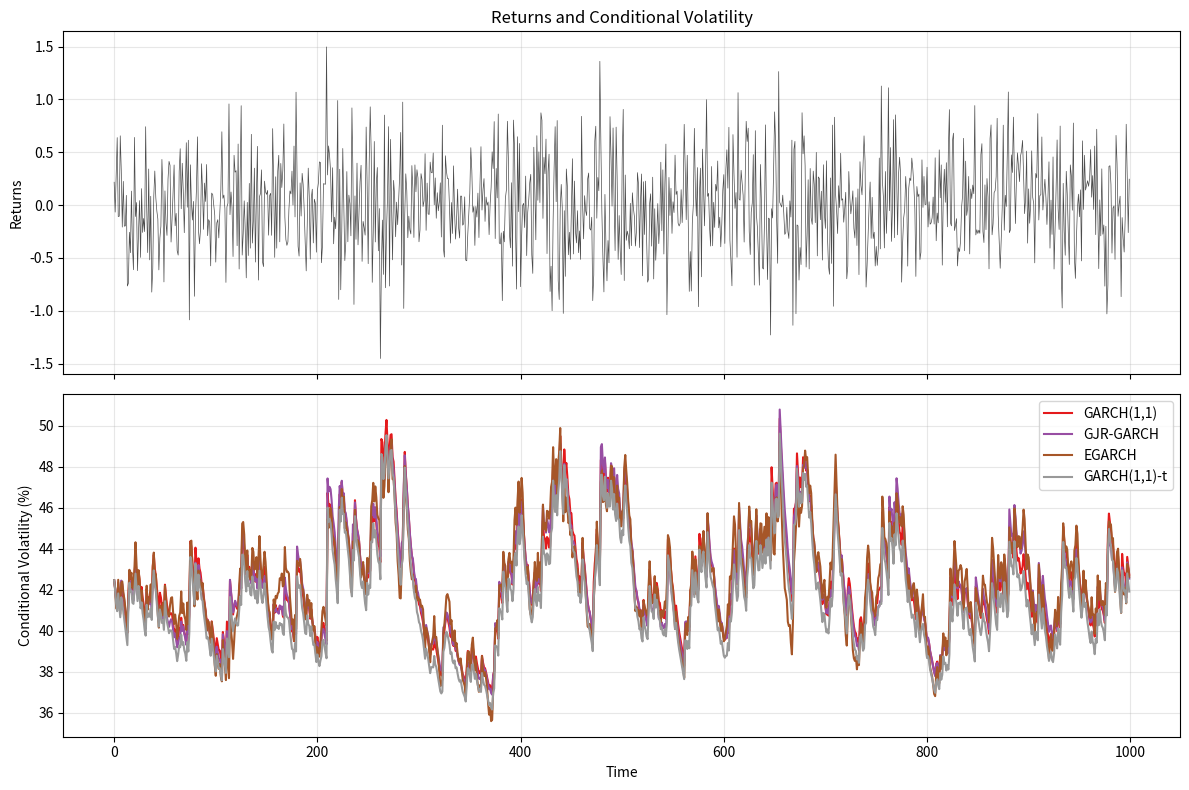

Generate this figure with matplotlib:
import numpy as np
import pandas as pd
from scipy.optimize import minimize, differential_evolution
from scipy.stats import norm, t as student_t
import warnings
import matplotlib.pyplot as plt
from typing import Dict, List, Tuple, Optional, Union
from dataclasses import dataclass
from abc import ABC, abstractmethod

@dataclass
class GARCHResults:
    """Container for GARCH model estimation results"""
    params: np.ndarray
    loglikelihood: float
    aic: float
    bic: float
    hessian: Optional[np.ndarray] = None
    std_errors: Optional[np.ndarray] = None
    t_stats: Optional[np.ndarray] = None
    p_values: Optional[np.ndarray] = None
    converged: bool = False
    iterations: int = 0

class GARCHModelBase(ABC):
    """Abstract base class for GARCH models"""

    def __init__(self, distribution='normal'):
        self.distribution = distribution
        self.params = None
        self.results = None
        self.fitted = False

    @abstractmethod
    def _variance_recursion(self, params: np.ndarray, resid: np.ndarray) -> np.ndarray:
        """Calculate conditional variance recursion"""
        pass

    @abstractmethod
    def _param_names(self) -> List[str]:
        """Return parameter names"""
        pass

    @abstractmethod
    def _param_bounds(self) -> List[Tuple[float, float]]:
        """Return parameter bounds for optimization"""
        pass

    def loglikelihood(self, params: np.ndarray, returns: np.ndarray) -> float:
        """Calculate log-likelihood for given parameters"""
        T = len(returns)

        # Calculate conditional variance
        sigma2 = self._variance_recursion(params, returns)

        # Avoid numerical issues
        sigma2 = np.maximum(sigma2, 1e-8)

        # Calculate log-likelihood based on distribution
        if self.distribution == 'normal':
            ll = -0.5 * np.sum(np.log(2 * np.pi * sigma2) + returns**2 / sigma2)
        elif self.distribution == 't':
            # Student-t distribution with degrees of freedom as last parameter
            nu = params[-1]
            if nu <= 2:
                return -np.inf
            ll = np.sum(
                student_t.logpdf(returns / np.sqrt(sigma2), df=nu) - 0.5 * np.log(sigma2)
            )
        else:
            raise ValueError(f"Unknown distribution: {self.distribution}")

        return ll if np.isfinite(ll) else -np.inf

    def _negative_loglikelihood(self, params: np.ndarray, returns: np.ndarray) -> float:
        """Negative log-likelihood for minimization"""
        return -self.loglikelihood(params, returns)

    def fit(self, returns: np.ndarray, method='L-BFGS-B', maxiter=1000,
            use_global=True) -> GARCHResults:
        """
        Fit GARCH model to return series

        Parameters:
        -----------
        returns : np.ndarray
            Return series (should be demeaned)
        method : str
            Optimization method
        maxiter : int
            Maximum iterations
        use_global : bool
            Whether to use global optimization as fallback
        """
        returns = np.asarray(returns).flatten()

        # Get parameter bounds
        bounds = self._param_bounds()

        # Initial parameter guess
        initial_params = self._get_initial_params(returns)

        # Local optimization
        try:
            result = minimize(
                self._negative_loglikelihood,
                initial_params,
                args=(returns,),
                method=method,
                bounds=bounds,
                options={'maxiter': maxiter}
            )

            if not result.success and use_global:
                # Try global optimization as fallback
                print("Local optimization failed, trying global optimization...")
                result = differential_evolution(
                    self._negative_loglikelihood,
                    bounds,
                    args=(returns,),
                    maxiter=maxiter // 10,
                    seed=42
                )

        except Exception as e:
            raise RuntimeError(f"Optimization failed: {e}")

        # Store results
        self.params = result.x
        self.fitted = True

        # Calculate model statistics
        ll = self.loglikelihood(self.params, returns)
        k = len(self.params)
        n = len(returns)
        aic = 2 * k - 2 * ll
        bic = k * np.log(n) - 2 * ll

        # Calculate standard errors if possible
        std_errors = None
        t_stats = None
        p_values = None

        try:
            hessian = self._numerical_hessian(self.params, returns)
            if np.all(np.linalg.eigvals(-hessian) > 0):  # Check positive definite
                cov_matrix = np.linalg.inv(-hessian)
                std_errors = np.sqrt(np.diag(cov_matrix))
                t_stats = self.params / std_errors
                p_values = 2 * (1 - norm.cdf(np.abs(t_stats)))
        except:
            hessian = None
            warnings.warn("Could not compute standard errors")

        self.results = GARCHResults(
            params=self.params,
            loglikelihood=ll,
            aic=aic,
            bic=bic,
            hessian=hessian,
            std_errors=std_errors,
            t_stats=t_stats,
            p_values=p_values,
            converged=result.success,
            iterations=result.nit if hasattr(result, 'nit') else 0
        )

        return self.results

    def _numerical_hessian(self, params: np.ndarray, returns: np.ndarray,
                          eps: float = 1e-5) -> np.ndarray:
        """Compute numerical Hessian matrix"""
        n = len(params)
        hessian = np.zeros((n, n))

        for i in range(n):
            for j in range(n):
                params_pp = params.copy()
                params_pm = params.copy()
                params_mp = params.copy()
                params_mm = params.copy()

                params_pp[i] += eps
                params_pp[j] += eps

                params_pm[i] += eps
                params_pm[j] -= eps

                params_mp[i] -= eps
                params_mp[j] += eps

                params_mm[i] -= eps
                params_mm[j] -= eps

                hessian[i, j] = (
                    self._negative_loglikelihood(params_pp, returns) -
                    self._negative_loglikelihood(params_pm, returns) -
                    self._negative_loglikelihood(params_mp, returns) +
                    self._negative_loglikelihood(params_mm, returns)
                ) / (4 * eps**2)

        return hessian

    def _get_initial_params(self, returns: np.ndarray) -> np.ndarray:
        """Get initial parameter estimates"""
        # Simple moment-based initial estimates
        unconditional_var = np.var(returns)

        if hasattr(self, '_get_model_initial_params'):
            return self._get_model_initial_params(returns, unconditional_var)
        else:
            # Default fallback
            return np.array([0.01, 0.05, 0.9])

    def conditional_variance(self, returns: np.ndarray,
                           params: Optional[np.ndarray] = None) -> np.ndarray:
        """Calculate conditional variance series"""
        if params is None:
            if not self.fitted:
                raise ValueError("Model must be fitted first")
            params = self.params

        return self._variance_recursion(params, returns)

    def forecast_variance(self, returns: np.ndarray, horizon: int = 1,
                         params: Optional[np.ndarray] = None) -> np.ndarray:
        """Forecast conditional variance"""
        if params is None:
            if not self.fitted:
                raise ValueError("Model must be fitted first")
            params = self.params

        # Calculate current conditional variance
        sigma2 = self._variance_recursion(params, returns)
        current_var = sigma2[-1]
        current_resid = returns[-1]

        # Multi-step forecast
        forecasts = np.zeros(horizon)

        for h in range(horizon):
            if h == 0:
                forecasts[h] = self._one_step_forecast(params, current_var, current_resid)
            else:
                # For h > 1, residual is assumed to be zero (unconditional expectation)
                forecasts[h] = self._one_step_forecast(params, forecasts[h-1], 0.0)

        return forecasts

    @abstractmethod
    def _one_step_forecast(self, params: np.ndarray, current_var: float,
                          current_resid: float) -> float:
        """Calculate one-step ahead variance forecast"""
        pass

    def summary(self) -> str:
        """Return model summary"""
        if not self.fitted:
            return "Model not fitted"

        param_names = self._param_names()

        summary = f"\n{self.__class__.__name__} Model Results\n"
        summary += "=" * 50 + "\n"
        summary += f"Distribution: {self.distribution}\n"
        summary += f"Log-likelihood: {self.results.loglikelihood:.6f}\n"
        summary += f"AIC: {self.results.aic:.6f}\n"
        summary += f"BIC: {self.results.bic:.6f}\n"
        summary += f"Converged: {self.results.converged}\n\n"

        summary += "Parameter Estimates:\n"
        summary += "-" * 50 + "\n"
        summary += f"{'Parameter':<12} {'Estimate':<12} {'Std Error':<12} {'t-stat':<12} {'p-value':<12}\n"
        summary += "-" * 60 + "\n"

        for i, name in enumerate(param_names):
            estimate = self.results.params[i]
            std_err = self.results.std_errors[i] if self.results.std_errors is not None else np.nan
            t_stat = self.results.t_stats[i] if self.results.t_stats is not None else np.nan
            p_val = self.results.p_values[i] if self.results.p_values is not None else np.nan

            summary += f"{name:<12} {estimate:<12.6f} {std_err:<12.6f} {t_stat:<12.6f} {p_val:<12.6f}\n"

        return summary

class GARCH11(GARCHModelBase):
    """Standard GARCH(1,1) model"""

    def _variance_recursion(self, params: np.ndarray, resid: np.ndarray) -> np.ndarray:
        """GARCH(1,1) variance recursion: sigma2_t = omega + alpha * resid2_{t-1} + beta * sigma2_{t-1}"""
        omega, alpha, beta = params[:3]

        T = len(resid)
        sigma2 = np.zeros(T)

        # Initial variance (unconditional variance estimate)
        sigma2[0] = np.var(resid) if np.var(resid) > 0 else 0.01

        for t in range(1, T):
            sigma2[t] = omega + alpha * resid[t-1]**2 + beta * sigma2[t-1]

        return sigma2

    def _param_names(self) -> List[str]:
        if self.distribution == 't':
            return ['omega', 'alpha', 'beta', 'nu']
        return ['omega', 'alpha', 'beta']

    def _param_bounds(self) -> List[Tuple[float, float]]:
        bounds = [
            (1e-8, 1.0),    # omega > 0
            (1e-8, 1.0),    # alpha > 0
            (1e-8, 0.999),  # beta > 0, alpha + beta < 1
        ]

        if self.distribution == 't':
            bounds.append((2.1, 50.0))  # degrees of freedom

        return bounds

    def _get_model_initial_params(self, returns: np.ndarray, unconditional_var: float) -> np.ndarray:
        """Get initial GARCH(1,1) parameters"""
        omega = 0.01 * unconditional_var
        alpha = 0.05
        beta = 0.9

        params = [omega, alpha, beta]

        if self.distribution == 't':
            params.append(10.0)  # Initial degrees of freedom

        return np.array(params)

    def _one_step_forecast(self, params: np.ndarray, current_var: float,
                          current_resid: float) -> float:
        """GARCH(1,1) one-step forecast"""
        omega, alpha, beta = params[:3]
        return omega + alpha * current_resid**2 + beta * current_var

class GJRGARCH(GARCHModelBase):
    """GJR-GARCH model with asymmetric effects"""

    def _variance_recursion(self, params: np.ndarray, resid: np.ndarray) -> np.ndarray:
        """GJR-GARCH variance recursion with leverage effect"""
        omega, alpha, gamma, beta = params[:4]

        T = len(resid)
        sigma2 = np.zeros(T)

        # Initial variance
        sigma2[0] = np.var(resid) if np.var(resid) > 0 else 0.01

        for t in range(1, T):
            leverage = 1.0 if resid[t-1] < 0 else 0.0
            sigma2[t] = (omega +
                        alpha * resid[t-1]**2 +
                        gamma * resid[t-1]**2 * leverage +
                        beta * sigma2[t-1])

        return sigma2

    def _param_names(self) -> List[str]:
        if self.distribution == 't':
            return ['omega', 'alpha', 'gamma', 'beta', 'nu']
        return ['omega', 'alpha', 'gamma', 'beta']

    def _param_bounds(self) -> List[Tuple[float, float]]:
        bounds = [
            (1e-8, 1.0),     # omega > 0
            (1e-8, 1.0),     # alpha > 0
            (-1.0, 1.0),     # gamma (can be negative)
            (1e-8, 0.999),   # beta > 0
        ]

        if self.distribution == 't':
            bounds.append((2.1, 50.0))

        return bounds

    def _get_model_initial_params(self, returns: np.ndarray, unconditional_var: float) -> np.ndarray:
        """Get initial GJR-GARCH parameters"""
        omega = 0.01 * unconditional_var
        alpha = 0.05
        gamma = 0.05  # Leverage effect
        beta = 0.85

        params = [omega, alpha, gamma, beta]

        if self.distribution == 't':
            params.append(10.0)

        return np.array(params)

    def _one_step_forecast(self, params: np.ndarray, current_var: float,
                          current_resid: float) -> float:
        """GJR-GARCH one-step forecast"""
        omega, alpha, gamma, beta = params[:4]
        leverage = 1.0 if current_resid < 0 else 0.0
        return (omega + alpha * current_resid**2 +
                gamma * current_resid**2 * leverage + beta * current_var)

class EGARCH(GARCHModelBase):
    """Exponential GARCH model"""

    def _variance_recursion(self, params: np.ndarray, resid: np.ndarray) -> np.ndarray:
        """EGARCH variance recursion in log space"""
        omega, alpha, gamma, beta = params[:4]

        T = len(resid)
        log_sigma2 = np.zeros(T)

        # Initial log variance
        initial_var = np.var(resid) if np.var(resid) > 0 else 0.01
        log_sigma2[0] = np.log(initial_var)

        for t in range(1, T):
            z = resid[t-1] / np.sqrt(np.exp(log_sigma2[t-1])) if log_sigma2[t-1] > -10 else resid[t-1]
            log_sigma2[t] = (omega +
                           alpha * (np.abs(z) - np.sqrt(2/np.pi)) +
                           gamma * z +
                           beta * log_sigma2[t-1])

        return np.exp(log_sigma2)

    def _param_names(self) -> List[str]:
        if self.distribution == 't':
            return ['omega', 'alpha', 'gamma', 'beta', 'nu']
        return ['omega', 'alpha', 'gamma', 'beta']

    def _param_bounds(self) -> List[Tuple[float, float]]:
        bounds = [
            (-10.0, 10.0),   # omega (can be negative in log space)
            (-1.0, 1.0),     # alpha
            (-1.0, 1.0),     # gamma (asymmetry)
            (-0.999, 0.999), # beta (persistence)
        ]

        if self.distribution == 't':
            bounds.append((2.1, 50.0))

        return bounds

    def _get_model_initial_params(self, returns: np.ndarray, unconditional_var: float) -> np.ndarray:
        """Get initial EGARCH parameters"""
        omega = np.log(unconditional_var) * 0.01
        alpha = 0.1
        gamma = -0.05  # Negative for leverage effect
        beta = 0.9

        params = [omega, alpha, gamma, beta]

        if self.distribution == 't':
            params.append(10.0)

        return np.array(params)

    def _one_step_forecast(self, params: np.ndarray, current_var: float,
                          current_resid: float) -> float:
        """EGARCH one-step forecast"""
        omega, alpha, gamma, beta = params[:4]

        log_var = np.log(current_var)
        z = current_resid / np.sqrt(current_var)

        next_log_var = (omega +
                       alpha * (np.abs(z) - np.sqrt(2/np.pi)) +
                       gamma * z +
                       beta * log_var)

        return np.exp(next_log_var)

class GARCHCalibrator:
    """Main class for GARCH model calibration and comparison"""

    def __init__(self):
        self.models = {}
        self.results = {}

    def add_model(self, name: str, model: GARCHModelBase):
        """Add a GARCH model to the calibrator"""
        self.models[name] = model

    def calibrate_all(self, returns: np.ndarray, **fit_kwargs) -> Dict[str, GARCHResults]:
        """Calibrate all models and return results"""
        returns = self._prepare_returns(returns)

        print("Calibrating GARCH models...")
        print("=" * 50)

        for name, model in self.models.items():
            print(f"Fitting {name}...")
            try:
                result = model.fit(returns, **fit_kwargs)
                self.results[name] = result
                print(f"✓ {name}: LL = {result.loglikelihood:.4f}, AIC = {result.aic:.4f}")
            except Exception as e:
                print(f"✗ {name}: Failed - {e}")
                self.results[name] = None

        return self.results

    def _prepare_returns(self, returns: np.ndarray) -> np.ndarray:
        """Prepare return series (remove mean, handle missing values)"""
        returns = np.asarray(returns).flatten()

        # Remove NaN values
        returns = returns[~np.isnan(returns)]

        # Demean returns
        returns = returns - np.mean(returns)

        return returns

    def compare_models(self) -> pd.DataFrame:
        """Compare fitted models"""
        if not self.results:
            raise ValueError("No models have been fitted")

        comparison_data = []

        for name, result in self.results.items():
            if result is not None:
                comparison_data.append({
                    'Model': name,
                    'Log-Likelihood': result.loglikelihood,
                    'AIC': result.aic,
                    'BIC': result.bic,
                    'Parameters': len(result.params),
                    'Converged': result.converged
                })

        df = pd.DataFrame(comparison_data)
        df = df.sort_values('AIC')  # Sort by AIC (lower is better)

        return df

    def best_model(self, criterion='aic') -> Tuple[str, GARCHResults]:
        """Select best model based on information criterion"""
        if not self.results:
            raise ValueError("No models have been fitted")

        valid_results = {k: v for k, v in self.results.items() if v is not None}

        if not valid_results:
            raise ValueError("No models fitted successfully")

        if criterion.lower() == 'aic':
            best_name = min(valid_results.keys(), key=lambda k: valid_results[k].aic)
        elif criterion.lower() == 'bic':
            best_name = min(valid_results.keys(), key=lambda k: valid_results[k].bic)
        elif criterion.lower() == 'loglik':
            best_name = max(valid_results.keys(), key=lambda k: valid_results[k].loglikelihood)
        else:
            raise ValueError("Criterion must be 'aic', 'bic', or 'loglik'")

        return best_name, valid_results[best_name]

    def plot_volatility(self, returns: np.ndarray, model_names: Optional[List[str]] = None,
                       figsize: Tuple[int, int] = (12, 8)):
        """Plot conditional volatility for fitted models"""
        if not self.results:
            raise ValueError("No models have been fitted")

        returns = self._prepare_returns(returns)

        if model_names is None:
            model_names = [name for name, result in self.results.items() if result is not None]

        fig, (ax1, ax2) = plt.subplots(2, 1, figsize=figsize, sharex=True)

        # Plot returns
        ax1.plot(returns, alpha=0.7, color='black', linewidth=0.5)
        ax1.set_ylabel('Returns')
        ax1.set_title('Returns and Conditional Volatility')
        ax1.grid(True, alpha=0.3)

        # Plot conditional volatilities
        colors = plt.cm.Set1(np.linspace(0, 1, len(model_names)))

        for name, color in zip(model_names, colors):
            if name in self.models and self.results[name] is not None:
                model = self.models[name]
                vol = np.sqrt(model.conditional_variance(returns)) * 100  # Convert to percentage
                ax2.plot(vol, label=name, color=color, linewidth=1.5)

        ax2.set_ylabel('Conditional Volatility (%)')
        ax2.set_xlabel('Time')
        ax2.legend()
        ax2.grid(True, alpha=0.3)

        plt.tight_layout()
        return fig

    def diagnostic_tests(self, returns: np.ndarray, model_name: str) -> Dict[str, float]:
        """Perform diagnostic tests on model residuals"""
        if model_name not in self.models or self.results[model_name] is None:
            raise ValueError(f"Model {model_name} not fitted")

        returns = self._prepare_returns(returns)
        model = self.models[model_name]

        # Calculate standardized residuals
        sigma2 = model.conditional_variance(returns)
        std_resid = returns / np.sqrt(sigma2)

        # Ljung-Box test on standardized residuals (approximate)
        def ljung_box_stat(residuals, lags=10):
            n = len(residuals)
            acf = np.correlate(residuals, residuals, mode='full')
            acf = acf[n-1:][:lags+1] / acf[n-1]
            lb_stat = n * (n + 2) * np.sum([(acf[i]**2) / (n - i) for i in range(1, lags+1)])
            return lb_stat

        # Ljung-Box test on squared standardized residuals
        def ljung_box_squared(residuals, lags=10):
            return ljung_box_stat(residuals**2 - 1, lags)

        # ARCH-LM test (approximate)
        def arch_lm_test(residuals, lags=5):
            squared_resid = residuals**2
            n = len(squared_resid)

            # Create lagged matrix
            X = np.column_stack([squared_resid[i:n-lags+i] for i in range(lags)])
            y = squared_resid[lags:]

            # Simple regression R²
            X_mean = np.mean(X, axis=0)
            y_mean = np.mean(y)

            ss_res = np.sum((y - y_mean)**2)
            ss_tot = len(y) * np.var(y)

            r_squared = 1 - (ss_res / ss_tot) if ss_tot > 0 else 0
            lm_stat = len(y) * r_squared

            return lm_stat

        diagnostics = {
            'Ljung-Box (standardized residuals)': ljung_box_stat(std_resid),
            'Ljung-Box (squared residuals)': ljung_box_squared(std_resid),
            'ARCH-LM test': arch_lm_test(std_resid),
            'Jarque-Bera (approximate)': self._jarque_bera_test(std_resid)
        }

        return diagnostics

    def _jarque_bera_test(self, residuals: np.ndarray) -> float:
        """Approximate Jarque-Bera test for normality"""
        n = len(residuals)
        skewness = np.mean(((residuals - np.mean(residuals)) / np.std(residuals))**3)
        kurtosis = np.mean(((residuals - np.mean(residuals)) / np.std(residuals))**4)

        jb_stat = n * (skewness**2 / 6 + (kurtosis - 3)**2 / 24)
        return jb_stat

def example_calibration():
    """Example of how to use the GARCH calibration framework"""

    # Generate sample data (replace with real return data)
    np.random.seed(42)
    T = 1000

    # Simulate GARCH(1,1) process
    omega, alpha, beta = 0.01, 0.05, 0.9
    returns = np.zeros(T)
    sigma2 = np.zeros(T)
    sigma2[0] = omega / (1 - alpha - beta)  # Unconditional variance

    for t in range(T):
        epsilon = np.random.normal(0, 1)
        returns[t] = np.sqrt(sigma2[t]) * epsilon
        if t < T - 1:
            sigma2[t+1] = omega + alpha * returns[t]**2 + beta * sigma2[t]

    print("GARCH Calibration Example")
    print("=" * 50)
    print(f"Generated {T} synthetic returns")
    print(f"True parameters: ω={omega}, α={alpha}, β={beta}")
    print()

    # Create calibrator
    calibrator = GARCHCalibrator()

    # Add models
    calibrator.add_model('GARCH(1,1)', GARCH11())
    calibrator.add_model('GJR-GARCH', GJRGARCH())
    calibrator.add_model('EGARCH', EGARCH())
    calibrator.add_model('GARCH(1,1)-t', GARCH11(distribution='t'))

    # Calibrate all models
    results = calibrator.calibrate_all(returns)

    print("\nModel Comparison:")
    print(calibrator.compare_models())

    # Get best model
    best_name, best_result = calibrator.best_model('aic')
    print(f"\nBest model (AIC): {best_name}")

    # Print detailed results for best model
    print(calibrator.models[best_name].summary())

    # Diagnostic tests
    print(f"\nDiagnostic Tests for {best_name}:")
    diagnostics = calibrator.diagnostic_tests(returns, best_name)
    for test, stat in diagnostics.items():
        print(f"{test}: {stat:.4f}")

    # Plot volatility
    try:
        fig = calibrator.plot_volatility(returns)
        fig.savefig('garch_volatility.png', dpi=300, bbox_inches='tight')
        print(f"\nVolatility plot saved as 'garch_volatility.png'")
    except Exception as e:
        print(f"Could not create plot: {e}")

    return calibrator, returns

if __name__ == "__main__":
    # Run example
    calibrator, sample_returns = example_calibration()
